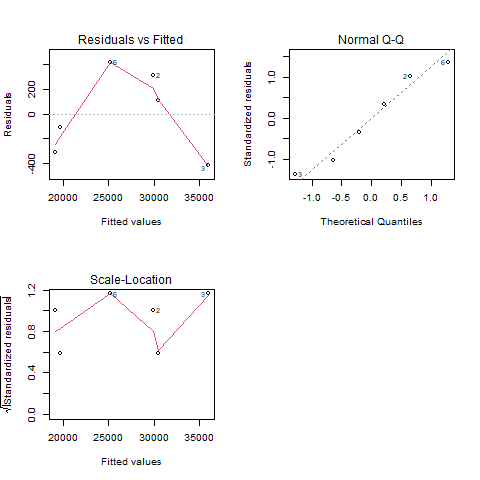

Source data for this figure (header and first rows):
czas, maszyna, uszczelka
30611, A1, B1
30222, A1, B2
35621, A1, B3
19550, A2, B1
18741, A2, B2
25618, A2, B3
